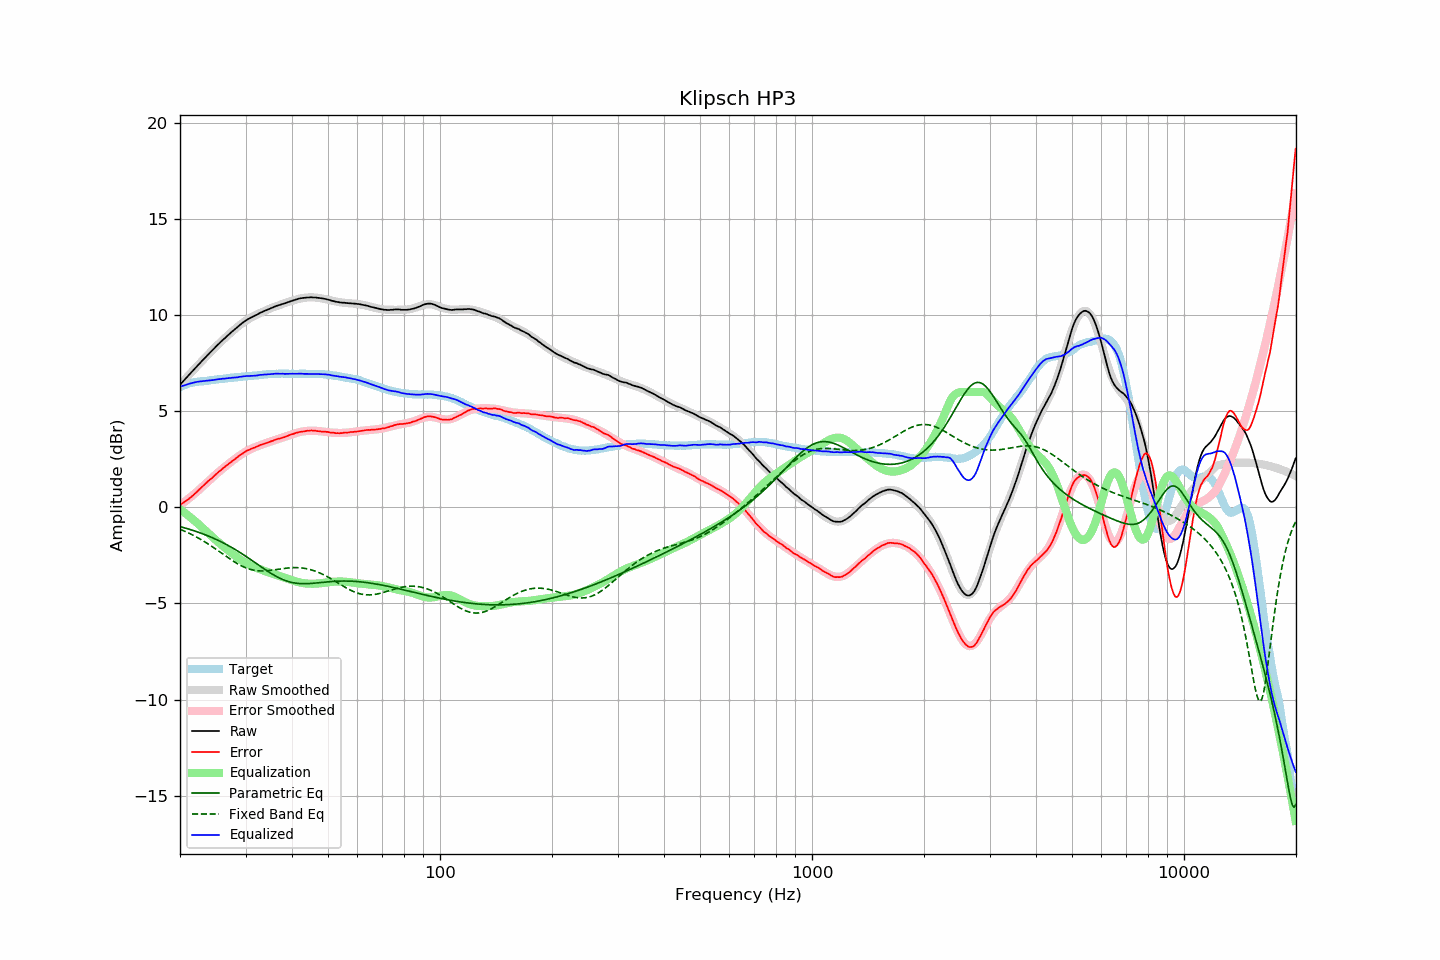

Data behind this chart, as committed beside it:
frequency, raw, error, smoothed, error_smoothed, equalization, parametric_eq, fixed_band_eq, equalized_raw, equalized_smoothed, target
20.00, 6.37, 0.13, 6.37, 0.10, -0.10, -1.01, -1.15, 6.27, 6.27, 6.24
20.20, 6.46, 0.18, 6.46, 0.16, -0.16, -1.03, -1.18, 6.30, 6.30, 6.28
20.40, 6.55, 0.23, 6.55, 0.23, -0.23, -1.05, -1.21, 6.32, 6.33, 6.32
20.61, 6.65, 0.30, 6.65, 0.29, -0.29, -1.08, -1.25, 6.36, 6.35, 6.35
20.81, 6.74, 0.35, 6.74, 0.36, -0.36, -1.10, -1.29, 6.38, 6.38, 6.39
21.02, 6.83, 0.40, 6.83, 0.42, -0.42, -1.13, -1.33, 6.41, 6.41, 6.43
21.23, 6.92, 0.47, 6.92, 0.49, -0.49, -1.15, -1.37, 6.43, 6.43, 6.45
21.44, 7.01, 0.54, 7.01, 0.56, -0.56, -1.18, -1.41, 6.45, 6.45, 6.47
21.66, 7.10, 0.61, 7.10, 0.63, -0.63, -1.20, -1.45, 6.47, 6.47, 6.49
21.87, 7.19, 0.69, 7.19, 0.70, -0.70, -1.23, -1.49, 6.49, 6.49, 6.50
22.09, 7.28, 0.76, 7.28, 0.77, -0.77, -1.26, -1.54, 6.51, 6.51, 6.52
22.31, 7.37, 0.84, 7.37, 0.84, -0.84, -1.29, -1.58, 6.53, 6.53, 6.53
22.54, 7.46, 0.92, 7.46, 0.92, -0.92, -1.32, -1.63, 6.54, 6.54, 6.54
22.76, 7.55, 1.00, 7.55, 1.00, -1.00, -1.35, -1.68, 6.55, 6.55, 6.55
22.99, 7.64, 1.09, 7.64, 1.08, -1.08, -1.38, -1.73, 6.56, 6.56, 6.55
23.22, 7.72, 1.16, 7.72, 1.16, -1.16, -1.41, -1.78, 6.56, 6.57, 6.56
23.45, 7.81, 1.24, 7.81, 1.23, -1.23, -1.44, -1.83, 6.58, 6.58, 6.57
23.69, 7.90, 1.32, 7.90, 1.31, -1.31, -1.47, -1.88, 6.59, 6.59, 6.58
23.92, 7.98, 1.39, 7.98, 1.39, -1.39, -1.51, -1.94, 6.59, 6.60, 6.59
24.16, 8.07, 1.46, 8.07, 1.47, -1.47, -1.54, -1.99, 6.60, 6.60, 6.61
24.40, 8.15, 1.52, 8.15, 1.54, -1.54, -1.58, -2.05, 6.61, 6.61, 6.63
24.65, 8.24, 1.61, 8.24, 1.62, -1.62, -1.62, -2.10, 6.62, 6.62, 6.63
24.89, 8.32, 1.69, 8.32, 1.69, -1.69, -1.65, -2.16, 6.63, 6.63, 6.64
25.14, 8.41, 1.77, 8.40, 1.76, -1.76, -1.69, -2.22, 6.65, 6.64, 6.64
25.39, 8.49, 1.84, 8.49, 1.83, -1.83, -1.73, -2.28, 6.66, 6.66, 6.65
25.65, 8.57, 1.90, 8.57, 1.90, -1.90, -1.77, -2.33, 6.67, 6.67, 6.67
25.91, 8.65, 1.97, 8.65, 1.97, -1.97, -1.81, -2.39, 6.68, 6.68, 6.67
26.16, 8.73, 2.05, 8.73, 2.04, -2.04, -1.86, -2.45, 6.69, 6.69, 6.68
26.43, 8.80, 2.11, 8.80, 2.11, -2.11, -1.90, -2.51, 6.69, 6.70, 6.69
26.69, 8.88, 2.18, 8.88, 2.18, -2.18, -1.94, -2.57, 6.70, 6.71, 6.70
26.96, 8.96, 2.24, 8.96, 2.24, -2.24, -1.99, -2.63, 6.72, 6.71, 6.72
27.23, 9.03, 2.30, 9.03, 2.31, -2.31, -2.04, -2.69, 6.72, 6.72, 6.73
27.50, 9.11, 2.37, 9.11, 2.38, -2.38, -2.08, -2.74, 6.73, 6.73, 6.74
27.77, 9.18, 2.44, 9.18, 2.44, -2.44, -2.13, -2.80, 6.74, 6.74, 6.74
28.05, 9.25, 2.49, 9.26, 2.50, -2.50, -2.18, -2.85, 6.75, 6.75, 6.76
28.33, 9.32, 2.56, 9.33, 2.57, -2.57, -2.23, -2.90, 6.75, 6.76, 6.76
28.62, 9.39, 2.62, 9.40, 2.63, -2.63, -2.28, -2.95, 6.76, 6.77, 6.77
28.90, 9.47, 2.69, 9.46, 2.69, -2.69, -2.33, -3.00, 6.78, 6.78, 6.78
29.19, 9.53, 2.76, 9.53, 2.74, -2.74, -2.39, -3.04, 6.79, 6.79, 6.77
29.48, 9.60, 2.80, 9.59, 2.80, -2.80, -2.44, -3.08, 6.80, 6.79, 6.80
29.78, 9.66, 2.86, 9.65, 2.85, -2.85, -2.50, -3.12, 6.81, 6.80, 6.80
30.08, 9.72, 2.91, 9.70, 2.90, -2.90, -2.55, -3.15, 6.82, 6.81, 6.81
30.38, 9.77, 2.96, 9.76, 2.94, -2.94, -2.61, -3.18, 6.83, 6.81, 6.81
30.68, 9.81, 2.98, 9.81, 2.99, -2.99, -2.67, -3.21, 6.82, 6.82, 6.83
30.99, 9.86, 3.03, 9.86, 3.03, -3.03, -2.72, -3.24, 6.83, 6.83, 6.83
31.30, 9.90, 3.06, 9.90, 3.07, -3.07, -2.78, -3.26, 6.83, 6.84, 6.84
31.61, 9.94, 3.09, 9.95, 3.10, -3.10, -2.84, -3.28, 6.84, 6.85, 6.85
31.93, 9.98, 3.12, 9.99, 3.14, -3.14, -2.90, -3.29, 6.84, 6.86, 6.85
32.24, 10.02, 3.17, 10.03, 3.17, -3.17, -2.96, -3.30, 6.85, 6.86, 6.85
32.57, 10.07, 3.20, 10.07, 3.20, -3.20, -3.01, -3.31, 6.87, 6.87, 6.87
32.89, 10.12, 3.24, 10.11, 3.23, -3.23, -3.07, -3.31, 6.89, 6.88, 6.88
33.22, 10.15, 3.26, 10.15, 3.26, -3.26, -3.13, -3.31, 6.89, 6.89, 6.89
33.55, 10.19, 3.29, 10.19, 3.29, -3.29, -3.19, -3.31, 6.90, 6.89, 6.90
33.89, 10.23, 3.32, 10.23, 3.32, -3.32, -3.24, -3.31, 6.91, 6.90, 6.91
34.23, 10.26, 3.35, 10.26, 3.35, -3.35, -3.30, -3.30, 6.91, 6.91, 6.91
34.57, 10.30, 3.38, 10.30, 3.38, -3.38, -3.35, -3.29, 6.92, 6.92, 6.92
34.92, 10.33, 3.41, 10.33, 3.41, -3.41, -3.41, -3.29, 6.92, 6.92, 6.92
35.27, 10.37, 3.44, 10.37, 3.44, -3.44, -3.46, -3.27, 6.93, 6.93, 6.93
35.62, 10.40, 3.46, 10.40, 3.47, -3.47, -3.51, -3.26, 6.93, 6.93, 6.94
35.97, 10.44, 3.51, 10.43, 3.49, -3.49, -3.56, -3.25, 6.95, 6.94, 6.93
... 635 more rows
